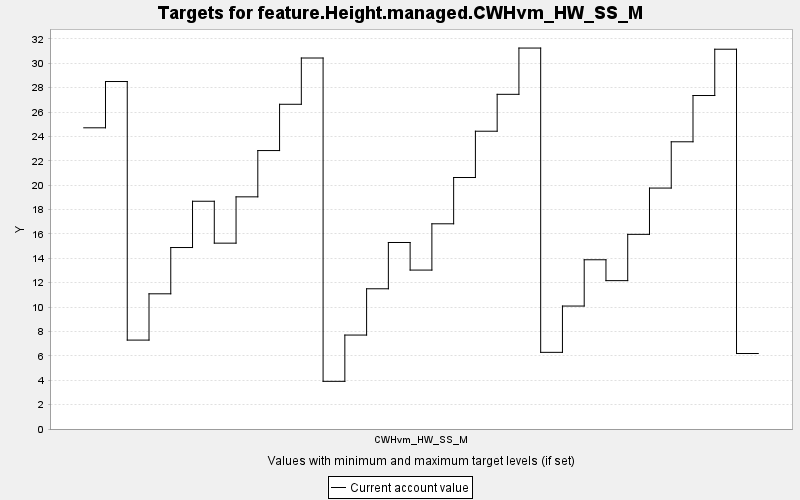

Data behind this chart, as committed beside it:
TARGET, PERIOD, YEAR, PERIODWIDTH, MINIMUM, MAXIMUM, MINWEIGHT, MAXWEIGHT, CURRENT, SUMMARY
feature.Height.managed.CWHvm_HW_SS_M, 0, 0, 10.0, 0.0, 10000, 1.0, 1.0, 24.71, 0.0
feature.Height.managed.CWHvm_HW_SS_M, 1, 10, 10.0, 0.0, 10000, 1.0, 1.0, 28.51, 0.0
feature.Height.managed.CWHvm_HW_SS_M, 2, 20, 10.0, 0.0, 10000, 1.0, 1.0, 7.294, 0.0
feature.Height.managed.CWHvm_HW_SS_M, 3, 30, 10.0, 0.0, 10000, 1.0, 1.0, 11.09, 0.0
feature.Height.managed.CWHvm_HW_SS_M, 4, 40, 10.0, 0.0, 10000, 1.0, 1.0, 14.89, 0.0
feature.Height.managed.CWHvm_HW_SS_M, 5, 50, 10.0, 0.0, 10000, 1.0, 1.0, 18.68, 0.0
feature.Height.managed.CWHvm_HW_SS_M, 6, 60, 10.0, 0.0, 10000, 1.0, 1.0, 15.25, 0.0
feature.Height.managed.CWHvm_HW_SS_M, 7, 70, 10.0, 0.0, 10000, 1.0, 1.0, 19.05, 0.0
feature.Height.managed.CWHvm_HW_SS_M, 8, 80, 10.0, 0.0, 10000, 1.0, 1.0, 22.84, 0.0
feature.Height.managed.CWHvm_HW_SS_M, 9, 90, 10.0, 0.0, 10000, 1.0, 1.0, 26.64, 0.0
feature.Height.managed.CWHvm_HW_SS_M, 10, 100, 10.0, 0.0, 10000, 1.0, 1.0, 30.44, 0.0
feature.Height.managed.CWHvm_HW_SS_M, 11, 110, 10.0, 0.0, 10000, 1.0, 1.0, 3.91, 0.0
feature.Height.managed.CWHvm_HW_SS_M, 12, 120, 10.0, 0.0, 10000, 1.0, 1.0, 7.707, 0.0
feature.Height.managed.CWHvm_HW_SS_M, 13, 130, 10.0, 0.0, 10000, 1.0, 1.0, 11.5, 0.0
feature.Height.managed.CWHvm_HW_SS_M, 14, 140, 10.0, 0.0, 10000, 1.0, 1.0, 15.3, 0.0
feature.Height.managed.CWHvm_HW_SS_M, 15, 150, 10.0, 0.0, 10000, 1.0, 1.0, 13.04, 0.0
feature.Height.managed.CWHvm_HW_SS_M, 16, 160, 10.0, 0.0, 10000, 1.0, 1.0, 16.83, 0.0
feature.Height.managed.CWHvm_HW_SS_M, 17, 170, 10.0, 0.0, 10000, 1.0, 1.0, 20.63, 0.0
feature.Height.managed.CWHvm_HW_SS_M, 18, 180, 10.0, 0.0, 10000, 1.0, 1.0, 24.43, 0.0
feature.Height.managed.CWHvm_HW_SS_M, 19, 190, 10.0, 0.0, 10000, 1.0, 1.0, 27.46, 0.0
feature.Height.managed.CWHvm_HW_SS_M, 20, 200, 10.0, 0.0, 10000, 1.0, 1.0, 31.25, 0.0
feature.Height.managed.CWHvm_HW_SS_M, 21, 210, 10.0, 0.0, 10000, 1.0, 1.0, 6.289, 0.0
feature.Height.managed.CWHvm_HW_SS_M, 22, 220, 10.0, 0.0, 10000, 1.0, 1.0, 10.09, 0.0
feature.Height.managed.CWHvm_HW_SS_M, 23, 230, 10.0, 0.0, 10000, 1.0, 1.0, 13.88, 0.0
feature.Height.managed.CWHvm_HW_SS_M, 24, 240, 10.0, 0.0, 10000, 1.0, 1.0, 12.17, 0.0
feature.Height.managed.CWHvm_HW_SS_M, 25, 250, 10.0, 0.0, 10000, 1.0, 1.0, 15.97, 0.0
feature.Height.managed.CWHvm_HW_SS_M, 26, 260, 10.0, 0.0, 10000, 1.0, 1.0, 19.77, 0.0
feature.Height.managed.CWHvm_HW_SS_M, 27, 270, 10.0, 0.0, 10000, 1.0, 1.0, 23.56, 0.0
feature.Height.managed.CWHvm_HW_SS_M, 28, 280, 10.0, 0.0, 10000, 1.0, 1.0, 27.36, 0.0
feature.Height.managed.CWHvm_HW_SS_M, 29, 290, 10.0, 0.0, 10000, 1.0, 1.0, 31.16, 0.0
feature.Height.managed.CWHvm_HW_SS_M, 30, 300, 10.0, 0.0, 10000, 1.0, 1.0, 6.193, 0.0
